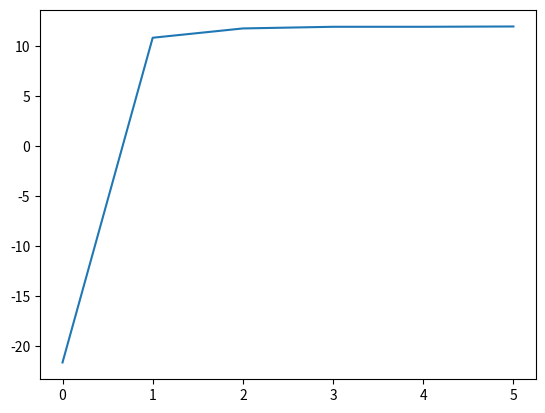
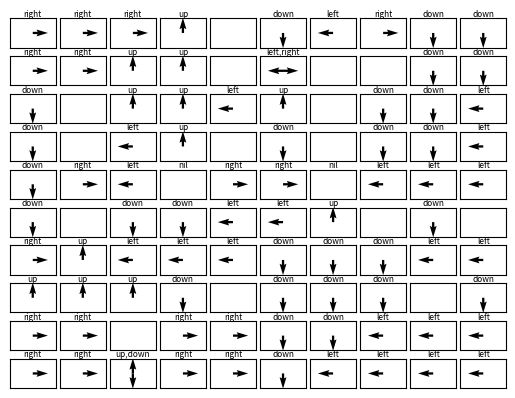

Python code for these plots, in order:
# -*- coding: utf-8 -*-
"""
Created on Tue Mar 10 22:23:31 2020

[redacted]
"""
import numpy as np
import matplotlib.pyplot as plt
import copy


#give the current state, action and reward map, output the next state
def Next_state_space(state,action,reward):
    next_state=[]
    flag=0 
    if action == 'up':
            if state[0]>0 and reward[state[0]-1,state[1]]!=9:
                temp=state[:]
                temp[0]-=1
                next_state.append(temp)
            else:
                flag=1
            if state[1]>0 and reward[state[0],state[1]-1]!=9:
                temp=state[:]
                temp[1]-=1
                next_state.append(temp)
            else:
                flag=1
            if state[1]<(n-1) and reward[state[0],state[1]+1]!=9:
                temp=state[:]
                temp[1]+=1
                next_state.append(temp)
            else:
                flag=1
            if flag==1:
                next_state.append(state)
                
    elif action == 'down':
            if state[0]<(m-1) and reward[state[0]+1,state[1]]!=9:
                temp=state[:]
                temp[0]+=1
                next_state.append(temp)
            else:
                flag=1
            if state[1]>0 and reward[state[0],state[1]-1]!=9:
                temp=state[:]
                temp[1]-=1
                next_state.append(temp)
            else:
                flag=1
            if state[1]<(n-1) and reward[state[0],state[1]+1]!=9:
                temp=state[:]
                temp[1]+=1
                next_state.append(temp)
            else:
                flag=1
            if flag==1:
                next_state.append(state)
                
    elif action == 'left':
            if state[1]>0 and reward[state[0],state[1]-1]!=9:
                temp=state[:]
                temp[1]-=1
                next_state.append(temp)
            else:
                flag=1
            if state[0]>0 and reward[state[0]-1,state[1]]!=9:    
                temp=state[:]
                temp[0]-=1
                next_state.append(temp)
            else:
                flag=1
            if state[0]<(m-1) and reward[state[0]+1,state[1]]!=9:
                temp=state[:]
                temp[0]+=1
                next_state.append(temp)
            else:
                flag=1
            if flag==1:
                next_state.append(state)
                
    elif action == 'right':
            if state[1]<(n-1) and reward[state[0],state[1]+1]!=9:
                temp=state[:]
                temp[1]+=1
                next_state.append(temp)
            else:
                flag=1
            if state[0]>0 and reward[state[0]-1,state[1]]!=9:    
                temp=state[:]
                temp[0]-=1
                next_state.append(temp)
            else:
                flag=1
            if state[0]<(m-1) and reward[state[0]+1,state[1]]!=9:
                temp=state[:]
                temp[0]+=1
                next_state.append(temp)
            else:
                flag=1
            if flag==1:
                next_state.append(state)
                
    return next_state        


#give the current state, action, reward map and next state, output the corresponding transition probability
def Trans_prob(state,action,next_state,reward):
    if action == 'up':
        if next_state[0]==state[0]-1 and next_state[1]==state[1]:
            trans_prob=0.8
        elif next_state[0]==state[0] and next_state[1]==state[1]+1:
            trans_prob=0.1
        elif next_state[0]==state[0] and next_state[1]==state[1]-1:
            trans_prob=0.1
        elif next_state[0]==state[0] and next_state[1]==state[1]:
            trans_prob = 0
            if ( state[0]>0 and reward[state[0]-1,state[1]]==9) or state[0]==0:
                trans_prob+=0.8
            if state[1]==0 or (state[1]>0 and reward[state[0],state[1]-1])==9:
                trans_prob+=0.1
            if state[1]==(n-1) or (state[1]<(n-1) and reward[state[0],state[1]+1])==9:
                trans_prob+=0.1

    elif action == 'down':
        if next_state[0]==state[0]+1 and next_state[1]==state[1]:
            trans_prob=0.8
        elif next_state[0]==state[0] and next_state[1]==state[1]+1:
            trans_prob=0.1
        elif next_state[0]==state[0] and next_state[1]==state[1]-1:
            trans_prob=0.1
        elif next_state[0]==state[0] and next_state[1]==state[1]:
            trans_prob = 0
            if (state[0]<(m-1) and reward[state[0]+1,state[1]]==9) or state[0]==(m-1):
                trans_prob+=0.8
            if state[1]==0 or (state[1]>0 and reward[state[0],state[1]-1])==9:
                trans_prob+=0.1
            if state[1]==(n-1) or (state[1]<(n-1) and reward[state[0],state[1]+1])==9:
                trans_prob+=0.1
        
        
    elif action == 'left':
        if next_state[0]==state[0]+1 and next_state[1]==state[1]:
            trans_prob=0.1
        elif next_state[0]==state[0] and next_state[1]==state[1]-1:
            trans_prob=0.8
        elif next_state[0]==state[0]-1 and next_state[1]==state[1]:
            trans_prob=0.1
        elif next_state[0]==state[0] and next_state[1]==state[1]:
            trans_prob = 0
            if (state[1]>0 and reward[state[0],state[1]-1]==9) or state[1]==0:
                trans_prob+=0.8
            if (state[0]<(m-1) and reward[state[0]+1,state[1]]==9) or state[0]==(m-1):
                trans_prob+=0.1
            if (state[0]>0 and reward[state[0]-1,state[1]]==9) or state[0]==0:
                trans_prob+=0.1
        
    elif action == 'right':
        if next_state[0]==state[0]+1 and next_state[1]==state[1]:
            trans_prob=0.1
        elif next_state[0]==state[0] and next_state[1]==state[1]+1:
            trans_prob=0.8
        elif next_state[0]==state[0]-1 and next_state[1]==state[1]:
            trans_prob=0.1
        elif next_state[0]==state[0] and next_state[1]==state[1]:
            trans_prob = 0
            if (state[1]<(n-1) and reward[state[0],state[1]+1]==9) or state[1]==(n-1):
                trans_prob+=0.8
            if (state[0]<(m-1) and reward[state[0]+1,state[1]]==9) or state[0]==(m-1):
                trans_prob+=0.1
            if (state[0]>0 and reward[state[0]-1,state[1]]==9) or state[0]==0:
                trans_prob+=0.1

    return(trans_prob)


#given the current state (represented by i, j), available actions, currently policy space, current expected utility of all states and reward map, output the optimal expected utility and the updated policy with the action that optimize the expected utility    
def Qoptimal(i,j,actionspace,policy_space,value,reward,T1,T2):
    Q=[]
    state=[i,j]
    if state==T1 or state==T2:  #terminal states need not to update expected utilities and they do not have corresponding actions
        Qopt=0
        policy_space[state[0],state[1]] = ['nil']
    else:    
        for action in actionspace:
            expected=0
            next_state_space=Next_state_space(state,action,reward)
            for next_state in next_state_space:
                trans_prob=Trans_prob(state,action,next_state,reward)
                expected+=trans_prob*value[next_state[0],next_state[1]]
            Q.append(expected)
        Qopt=max(Q)
        indices = [ee for ee, x in enumerate(Q) if x == Qopt]
        # print(indices)
        p=[]
        for ee in indices:
            p.append(actionspace[ee])
        policy_space[state[0],state[1]] = p
    return Qopt,policy_space



#construct reward map for the grid world
reward = np.matrix('-5 -0.1 1 3 9 -1 -2 -3 -1 -5; -0.1 -3 -0.1 -5 9 2 9 9 -0.1 -0.1; 1 9 -0.1 -0.1 -0.1 -0.1 9 -0.1 1 -0.1; -0.1 9 2 1 9 -2 9 1 -0.1 -0.1; -0.1 -0.1 3 -20 3 -2 20 -2 3 -2; -0.1 9 -0.1 2 2 -1 -2 9 -0.1 9; -0.1 3 1 -0.1 -0.1 -3 -0.1 1 -0.1 -1; -0.1 -2 -0.1 -2 9 -0.1 -2 -0.1 9 -0.1; -0.1 +3 9 -0.1 3 -0.1 -0.1 3 -2 -0.1; -5 -0.1 3 -0.1 -0.1 4 -0.1 -2 -0.1 -5') 
print("Via string input : \n", reward, "\n\n") 



T1=[4,3]
T2=[4,6]
m=reward.shape[0]
n=reward.shape[1]
value=np.zeros((m,n))  #initialize expected utilities of all states to be 0
discount=0.9  #set discount factor
actionspace=['up','down','left','right'] #define the available actions
counter=0
state=[3,2] #optional initial state


#assume initial policy_space is go up at every state
policy_space={(0, 0): ['up'], (0, 1): ['up'], (0, 2): ['up'], (0, 3): ['up'], 
        (0, 5): ['up'], (0, 6): ['up'], (0, 7): ['up'], (0, 8): ['up'], (0, 9): ['up'], (1, 0): ['up'], (1, 1): ['up'], (1, 2): ['up'], (1, 3): ['up'], 
        (1, 5): ['up'], (1, 8): ['up'], (1, 9): ['up'], (2, 0): ['up'], (2, 2): ['up'], 
        (2, 3): ['up'], (2, 4): ['up'], (2, 5): ['up'], (2, 7): ['up'], (2, 8): ['up'], (2, 9): ['up'],
        (3, 0): ['up'], (3, 2): ['up'], (3, 3): ['up'], (3, 5): ['up'], (3, 7): ['up'], (3, 8): ['up'], (3, 9): ['up'],
        (4, 0): ['up'], (4, 1): ['up'], (4, 2): ['up'], (4, 3): ['nil'], (4, 4): ['up'], (4, 5): ['up'], (4, 6): ['nil'], (4, 7): ['up'], (4, 8): ['up'], (4, 9): ['up'], 
        (5, 0): ['up'], (5, 2): ['up'], (5, 3): ['up'], (5, 4): ['up'], (5, 5): ['up'], (5, 6): ['up'], (5, 8): ['up'],
        (6, 0): ['up'], (6, 1): ['up'], (6, 2): ['up'], (6, 3): ['up'], (6, 4): ['up'], (6, 5): ['up'], (6, 6): ['up'], (6, 7): ['up'], (6, 8): ['up'], (6, 9): ['up'],
        (7, 0): ['up'], (7, 1): ['up'], (7, 2): ['up'], (7, 3): ['up'], (7, 5): ['up'], (7, 6): ['up'], (7, 7): ['up'], (7, 9): ['up'],
        (8, 0): ['up'], (8, 1): ['up'], (8, 3): ['up'], (8, 4): ['up'], (8, 5): ['up'], (8, 6): ['up'], (8, 7): ['up'], (8, 8): ['up'], (8, 9): ['up'],
        (9, 0): ['up'], (9, 1): ['up'], (9, 2): ['up'], (9, 3): ['up'], (9, 4): ['up'], (9, 5): ['up'], (9, 6): ['up'], (9, 7): ['up'], (9, 8): ['up'], (9, 9): ['up']} 


#map the 2-dimensional keys of policy_space  to 1-dimensional keys
position_pointer={(0, 0): 0, (0, 1): 1, (0, 2): 2, (0, 3): 3, 
        (0, 5): 4, (0, 6): 5, (0, 7): 6, (0, 8): 7, (0, 9): 8, (1, 0): 9, (1, 1): 10, (1, 2): 11, (1, 3): 12, 
        (1, 5): 13, (1, 8): 14, (1, 9): 15, (2, 0): 16, (2, 2): 17, 
        (2, 3): 18, (2, 4): 19, (2, 5): 20, (2, 7): 21, (2, 8): 22, (2, 9): 23,
        (3, 0): 24, (3, 2): 25, (3, 3): 26, (3, 5): 27, (3, 7): 28, (3, 8): 29, (3, 9): 30,
        (4, 0): 31, (4, 1): 32, (4, 2): 33, (4, 3): 34, (4, 4): 35, (4, 5): 36, (4, 6): 37, (4, 7): 38, (4, 8): 39, (4, 9): 40, 
        (5, 0): 41, (5, 2): 42, (5, 3): 43, (5, 4): 44, (5, 5): 45, (5, 6): 46, (5, 8): 47,
        (6, 0): 48, (6, 1): 49, (6, 2): 50, (6, 3): 51, (6, 4): 52, (6, 5): 53, (6, 6): 54, (6, 7): 55, (6, 8): 56, (6, 9): 57,
        (7, 0): 58, (7, 1): 59, (7, 2): 60, (7, 3): 61, (7, 5): 62, (7, 6): 63, (7, 7): 64, (7, 9): 65,
        (8, 0): 66, (8, 1): 67, (8, 3): 68, (8, 4): 69, (8, 5): 70, (8, 6): 71, (8, 7): 72, (8, 8): 73, (8, 9): 74,
        (9, 0): 75, (9, 1): 76, (9, 2): 77, (9, 3): 78, (9, 4): 79, (9, 5): 80, (9, 6): 81, (9, 7): 82, (9, 8): 83, (9, 9): 84  } 


print("0th iteration policy_space: \n", policy_space, "\n\n")


estimates=[] #initiakize the list which will contain the utility estimates
iter_flag=1
iter_no=1

while iter_flag==1:   #repeat policy iteration until the policy is no longer updated
    
    
    #construct the linear system of equations that corresponds to the current policy and solve it to obtain the expected utilities for each state
    old_policy_space = copy.deepcopy(policy_space)
    MatrixMap=[]
    mapping={}
    constant=[]
    for i in range(m):
        for j in range(n):
            if reward[i,j]!=9: #wall states are not considered
                constant.append(reward[i,j])
                mapping={}  #teminal states will have empty value for their keys in policy_space dictionary
                if reward[i,j]!=20 and reward[i,j]!=-20:
                    next_state_space=Next_state_space([i,j],policy_space[i,j][0],reward)
                    for next_state in next_state_space:
                        trans_prob=Trans_prob([i,j],policy_space[i,j][0],next_state,reward)
                        mapping[position_pointer[next_state[0],next_state[1]]]=trans_prob
                MatrixMap.append(mapping)
                
    constant_vector=-1*np.asarray(constant)
    constant_vector = constant_vector[:,None]
    Matrix=np.zeros((len(MatrixMap),len(MatrixMap)))
    row_index=0
    for row in MatrixMap:
        for key in row:
            Matrix[row_index,key]=row[key]
        row_index+=1
    Matrix=Matrix*discount
    for i in range(len(MatrixMap)):
        Matrix[i,i]-=1
    U=np.linalg.inv(Matrix).dot(constant_vector)  #use matrix inverse of sovle the linear system
    
    k=0
    for i in range(m):   #update expected utilities of all states
        for j in range(n):
            if reward[i,j]!=9:
                value[i,j]=U[k,0]
                k+=1
    
    estimates.append(value[4,9])   #update utility estimates
    
    for i in range(m):
        for j in range(n):
            if reward[i,j]!=9:
                Qopt,policy_space=Qoptimal(i,j,actionspace,policy_space,value,reward,T1,T2)  #update the expected utility map and optimal actions accoridng to policy iteration rule
    
    print(iter_no,"th iteration policy_space: \n", policy_space, "\n\n")
    if old_policy_space==policy_space:  #determine if the stopping criterion is satisfied
        iter_flag=0
    else:
        iter_no+=1


# Plot of utility estimates as a function of the number of iterations 
iter=list(range(len(estimates)))
[x+1 for x in iter]
plt.figure()
plt.plot(iter,estimates)
plt.show()
print(estimates)




# Utilities of all states 
fig, ax = plt.subplots(m, n)
for i in range(m):
    for j in range(n):
        ax[i, j].set_xticks([])
        ax[i, j].set_yticks([])
        x_pos = []
        y_pos = []
        x_direct=[]
        y_direct =[]
        if reward[i,j]!=9:
            ax[i,j].text(0.5, 0.4, str(round(value[i, j],2)),
                      fontsize=14, ha='center')
fig.subplots_adjust(wspace=0.1)
fig.subplots_adjust(hspace=0.1)
fig


# Plot of optimal policy_space 
fig, ax = plt.subplots(m, n)
for i in range(m):
    for j in range(n):
        ax[i, j].set_xticks([])
        ax[i, j].set_yticks([])
        x_pos = []
        y_pos = []
        x_direct=[]
        y_direct =[]
        if reward[i,j]!=9:
            for k in policy_space[i,j]:
                if k=='up':
                    x_direct.append(0)
                    y_direct.append(1)
                    x_pos.append(0)
                    y_pos.append(0)
                if k=='down':
                    x_direct.append(0)
                    y_direct.append(-1)
                    x_pos.append(0)
                    y_pos.append(0)
                if k=='left':
                    x_direct.append(-1)
                    y_direct.append(0)
                    x_pos.append(0)
                    y_pos.append(0)
                if k=='right':
                    x_direct.append(1)
                    y_direct.append(0)
                    x_pos.append(0)
                    y_pos.append(0)
            ax[i,j].quiver(x_pos,y_pos,x_direct,y_direct,scale=3,width=0.05)
            title=''
            for k in range(len(policy_space[i,j])):
                if k==0:
                    title=title+policy_space[i,j][k]
                else:
                    title=title+','+policy_space[i,j][k]
            plt.text(0.5, 1.05, title,
         horizontalalignment='center',
         fontsize=6,
         transform = ax[i,j].transAxes)


fig.subplots_adjust(wspace=0.1)
fig.subplots_adjust(hspace=0.3)
fig